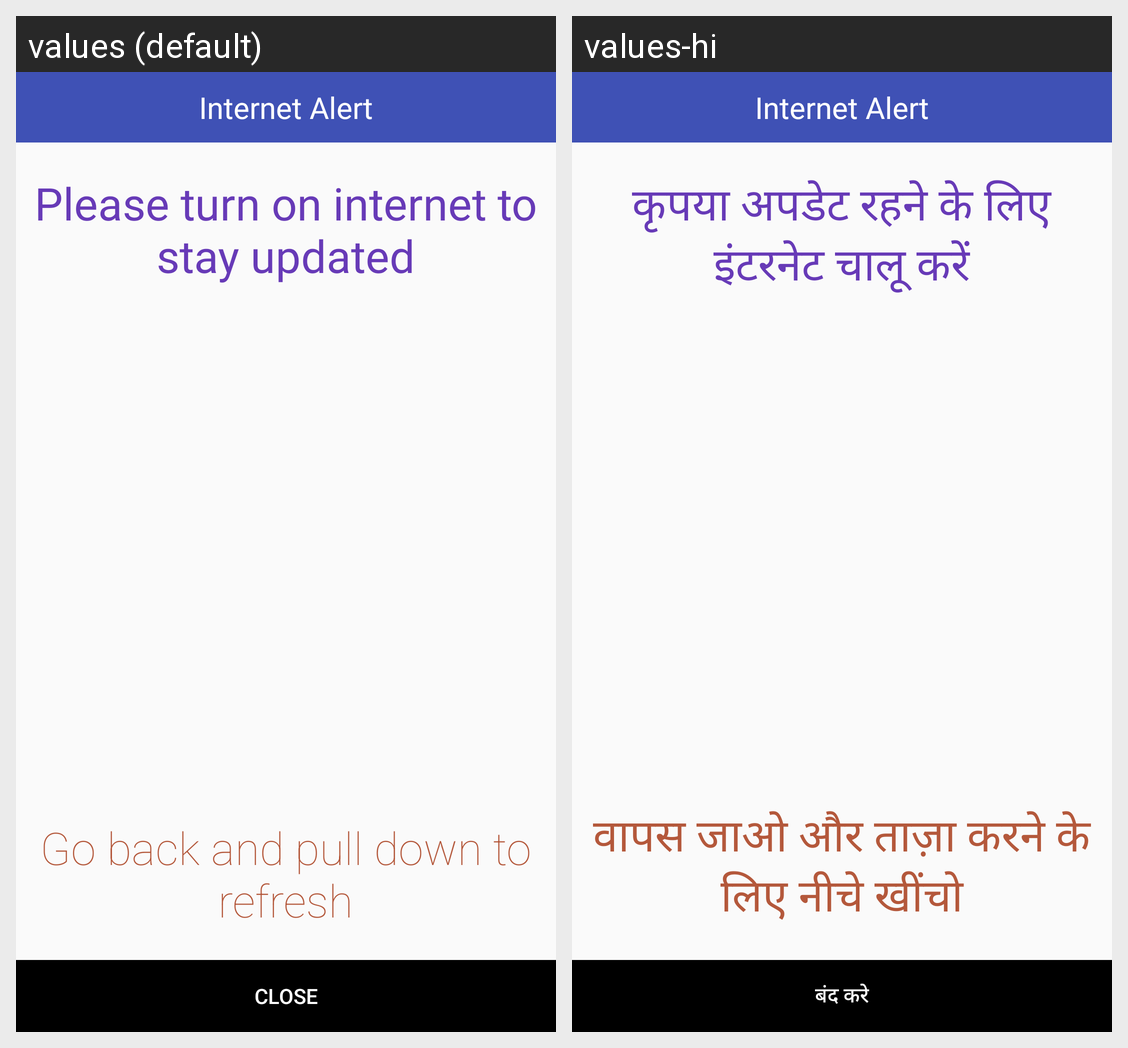

This grid shows one Android layout under two languages. Give, for every string resource on the screen, its name, the default text and each shown locale's text.
Android screen res/layout/activity_internetalert.xml rendered under 2 locales, left to right: values (default), values-hi. Device: Nexus 5 (rendered at 1080×1920; each locale shown at half size, 540×960, under a caption strip naming it); theme AppTheme.
Strings drawn on this screen, with the default value and each locale's value (text and hints the layout hard-codes, and strings that could not be matched under every locale, appear in the picture but are not listed):

go_back_and_pull_down_to_refresh
  values: Go back and pull down to refresh
  values-hi: वापस जाओ और ताज़ा करने के लिए नीचे खींचो

please_turn_on_internet_to_stay_updated
  values: Please turn on internet to stay updated
  values-hi: कृपया अपडेट रहने के लिए इंटरनेट चालू करें

close
  values: Close
  values-hi: बंद करे
